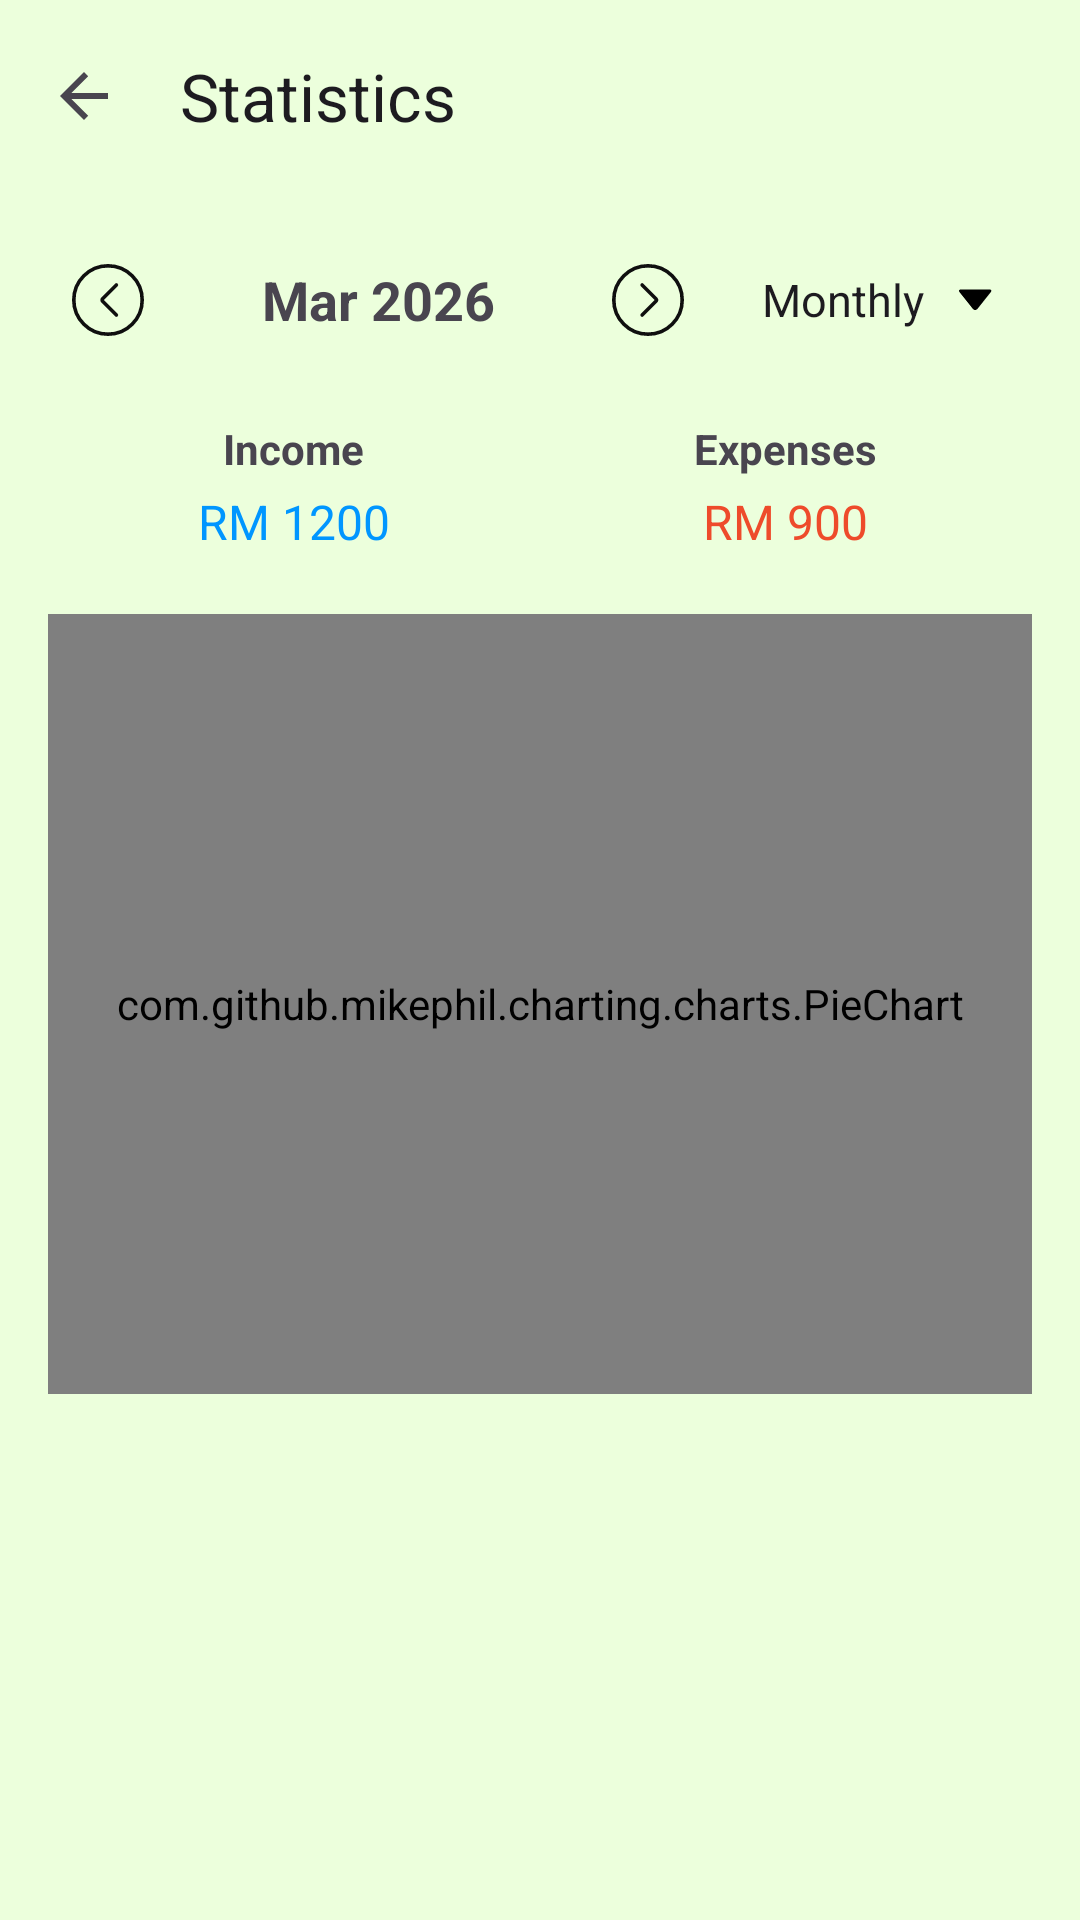

Layout XML and referenced resources for this Android screen:
<!-- AndroidManifest.xml: application theme Theme.Material3.DayNight.NoActionBar -->
<!-- res/layout/fragment_statistics.xml -->
<?xml version="1.0" encoding="utf-8"?>
<androidx.core.widget.NestedScrollView xmlns:android="http://schemas.android.com/apk/res/android"
    xmlns:app="http://schemas.android.com/apk/res-auto"
    android:layout_width="match_parent"
    android:layout_height="match_parent"
    android:background="#ECFFDC"
    android:fillViewport="true">

    <LinearLayout
        android:layout_width="match_parent"
        android:layout_height="wrap_content"
        android:orientation="vertical">

        <androidx.appcompat.widget.Toolbar
            android:id="@+id/toolbarStatistics"
            android:layout_width="match_parent"
            android:layout_height="wrap_content"
            app:title="Statistics"
            app:navigationIcon="?attr/homeAsUpIndicator" />

        <LinearLayout
            android:layout_width="match_parent"
            android:layout_height="wrap_content"
            android:padding="16dp"
            android:orientation="vertical">

            <LinearLayout
                android:layout_width="match_parent"
                android:layout_height="wrap_content"
                android:gravity="center_vertical"
                android:orientation="horizontal">

                <ImageButton
                    android:id="@+id/btnPrevious"
                    android:layout_width="40dp"
                    android:layout_height="40dp"
                    android:background="?attr/selectableItemBackgroundBorderless"
                    android:contentDescription="Previous"
                    android:src="@drawable/ic_btn_prev" />

                <TextView
                    android:id="@+id/tvMonthYear"
                    android:layout_width="0dp"
                    android:layout_height="wrap_content"
                    android:layout_weight="1"
                    android:gravity="center"
                    android:text="Mar 2026"
                    android:textSize="18sp"
                    android:textStyle="bold" />

                <ImageButton
                    android:id="@+id/btnNext"
                    android:layout_width="40dp"
                    android:layout_height="40dp"
                    android:background="?attr/selectableItemBackgroundBorderless"
                    android:contentDescription="Next"
                    android:src="@drawable/ic_btn_next" />

                <com.google.android.material.textfield.MaterialAutoCompleteTextView
                    android:id="@+id/dropdownPeriod"
                    android:layout_width="100dp"
                    android:layout_height="40dp"
                    android:layout_marginStart="8dp"
                    android:background="@drawable/bg_dropdown_compact"
                    android:drawableEnd="@drawable/ic_arrow_dropdown"
                    android:paddingHorizontal="10dp"
                    android:paddingVertical="8dp"
                    android:text="Monthly"
                    android:textSize="15sp"
                    android:clickable="true"
                    android:focusable="false"/>
            </LinearLayout>

            <LinearLayout
                android:layout_width="match_parent"
                android:layout_height="wrap_content"
                android:layout_marginTop="20dp"
                android:orientation="horizontal">

                <LinearLayout
                    android:id="@+id/layoutIncome"
                    android:layout_width="0dp"
                    android:layout_height="wrap_content"
                    android:layout_weight="1"
                    android:gravity="center"
                    android:orientation="vertical"
                    android:clickable="true"
                    android:focusable="true"
                    android:background="?attr/selectableItemBackground">

                    <TextView
                        android:layout_width="wrap_content"
                        android:layout_height="wrap_content"
                        android:text="Income"
                        android:textStyle="bold" />

                    <TextView
                        android:id="@+id/tvTotalIncome"
                        android:layout_width="wrap_content"
                        android:layout_height="wrap_content"
                        android:layout_marginTop="4dp"
                        android:text="RM 1200"
                        android:textSize="16sp"
                        android:textColor="@color/income"/>
                </LinearLayout>

                <LinearLayout
                    android:id="@+id/layoutExpense"
                    android:layout_width="0dp"
                    android:layout_height="wrap_content"
                    android:layout_weight="1"
                    android:gravity="center"
                    android:orientation="vertical"
                    android:clickable="true"
                    android:focusable="true"
                    android:background="?attr/selectableItemBackground">

                    <TextView
                        android:layout_width="wrap_content"
                        android:layout_height="wrap_content"
                        android:text="Expenses"
                        android:textStyle="bold" />

                    <TextView
                        android:id="@+id/tvTotalExpense"
                        android:layout_width="wrap_content"
                        android:layout_height="wrap_content"
                        android:layout_marginTop="4dp"
                        android:text="RM 900"
                        android:textSize="16sp"
                        android:textColor="@color/expense"/>
                </LinearLayout>
            </LinearLayout>

            <FrameLayout
                android:id="@+id/chartContainer"
                android:layout_width="match_parent"
                android:layout_height="260dp"
                android:layout_marginTop="20dp">

                <com.github.mikephil.charting.charts.PieChart
                    android:id="@+id/pieChart"
                    android:layout_width="match_parent"
                    android:layout_height="match_parent" />

                <TextView
                    android:id="@+id/tvEmptyChart"
                    android:layout_width="wrap_content"
                    android:layout_height="wrap_content"
                    android:layout_gravity="center"
                    android:text="No data for this period"
                    android:visibility="gone" />
            </FrameLayout>

            <androidx.recyclerview.widget.RecyclerView
                android:id="@+id/rvStatistics"
                android:layout_width="match_parent"
                android:layout_height="wrap_content"
                android:layout_marginTop="12dp"
                android:nestedScrollingEnabled="false" />

        </LinearLayout>
    </LinearLayout>
</androidx.core.widget.NestedScrollView>
<!-- resources referenced by this layout -->
<resources>
  <color name="expense">#EE4B2B</color>
  <color name="income">#0096FF</color>
  <!-- drawable ic_arrow_dropdown (drawable) -->
  <vector xmlns:android="http://schemas.android.com/apk/res/android" android:height="18dp" android:viewportHeight="32" android:viewportWidth="32" android:width="18dp">
        
      <path android:fillColor="#000000" android:pathData="M25.313,11.406l-7.906,9.906c-0.75,0.906 -1.906,0.906 -2.625,0l-7.906,-9.906c-0.75,-0.938 -0.375,-1.656 0.781,-1.656h16.875c1.188,0 1.531,0.719 0.781,1.656z"/>
      
  </vector>
  <!-- drawable ic_btn_next (drawable) -->
  <vector xmlns:android="http://schemas.android.com/apk/res/android" android:height="30dp" android:viewportHeight="25" android:viewportWidth="25" android:width="30dp">
        
      <path android:fillColor="#00000000" android:pathData="M12.5,22C17.747,22 22,17.747 22,12.5C22,7.253 17.747,3 12.5,3C7.253,3 3,7.253 3,12.5C3,17.747 7.253,22 12.5,22Z" android:strokeColor="#0F0F0F" android:strokeLineCap="round" android:strokeLineJoin="round" android:strokeWidth="1"/>
        
      <path android:fillColor="#00000000" android:pathData="M10.87,8.34L14.68,12.15C14.88,12.35 14.88,12.66 14.68,12.86L10.87,16.67" android:strokeColor="#0F0F0F" android:strokeLineCap="round" android:strokeLineJoin="round" android:strokeWidth="1"/>
      
  </vector>
  <!-- drawable ic_btn_prev (drawable) -->
  <vector xmlns:android="http://schemas.android.com/apk/res/android" android:height="30dp" android:viewportHeight="25" android:viewportWidth="25" android:width="30dp">
        
      <path android:fillColor="#00000000" android:pathData="M12.5,22C17.747,22 22,17.747 22,12.5C22,7.253 17.747,3 12.5,3C7.253,3 3,7.253 3,12.5C3,17.747 7.253,22 12.5,22Z" android:strokeColor="#0F0F0F" android:strokeLineCap="round" android:strokeLineJoin="round" android:strokeWidth="1"/>
        
      <path android:fillColor="#00000000" android:pathData="M14.83,16.67L11.02,12.86C10.82,12.66 10.82,12.35 11.02,12.15L14.83,8.34" android:strokeColor="#0F0F0F" android:strokeLineCap="round" android:strokeLineJoin="round" android:strokeWidth="1"/>
      
  </vector>
</resources>
